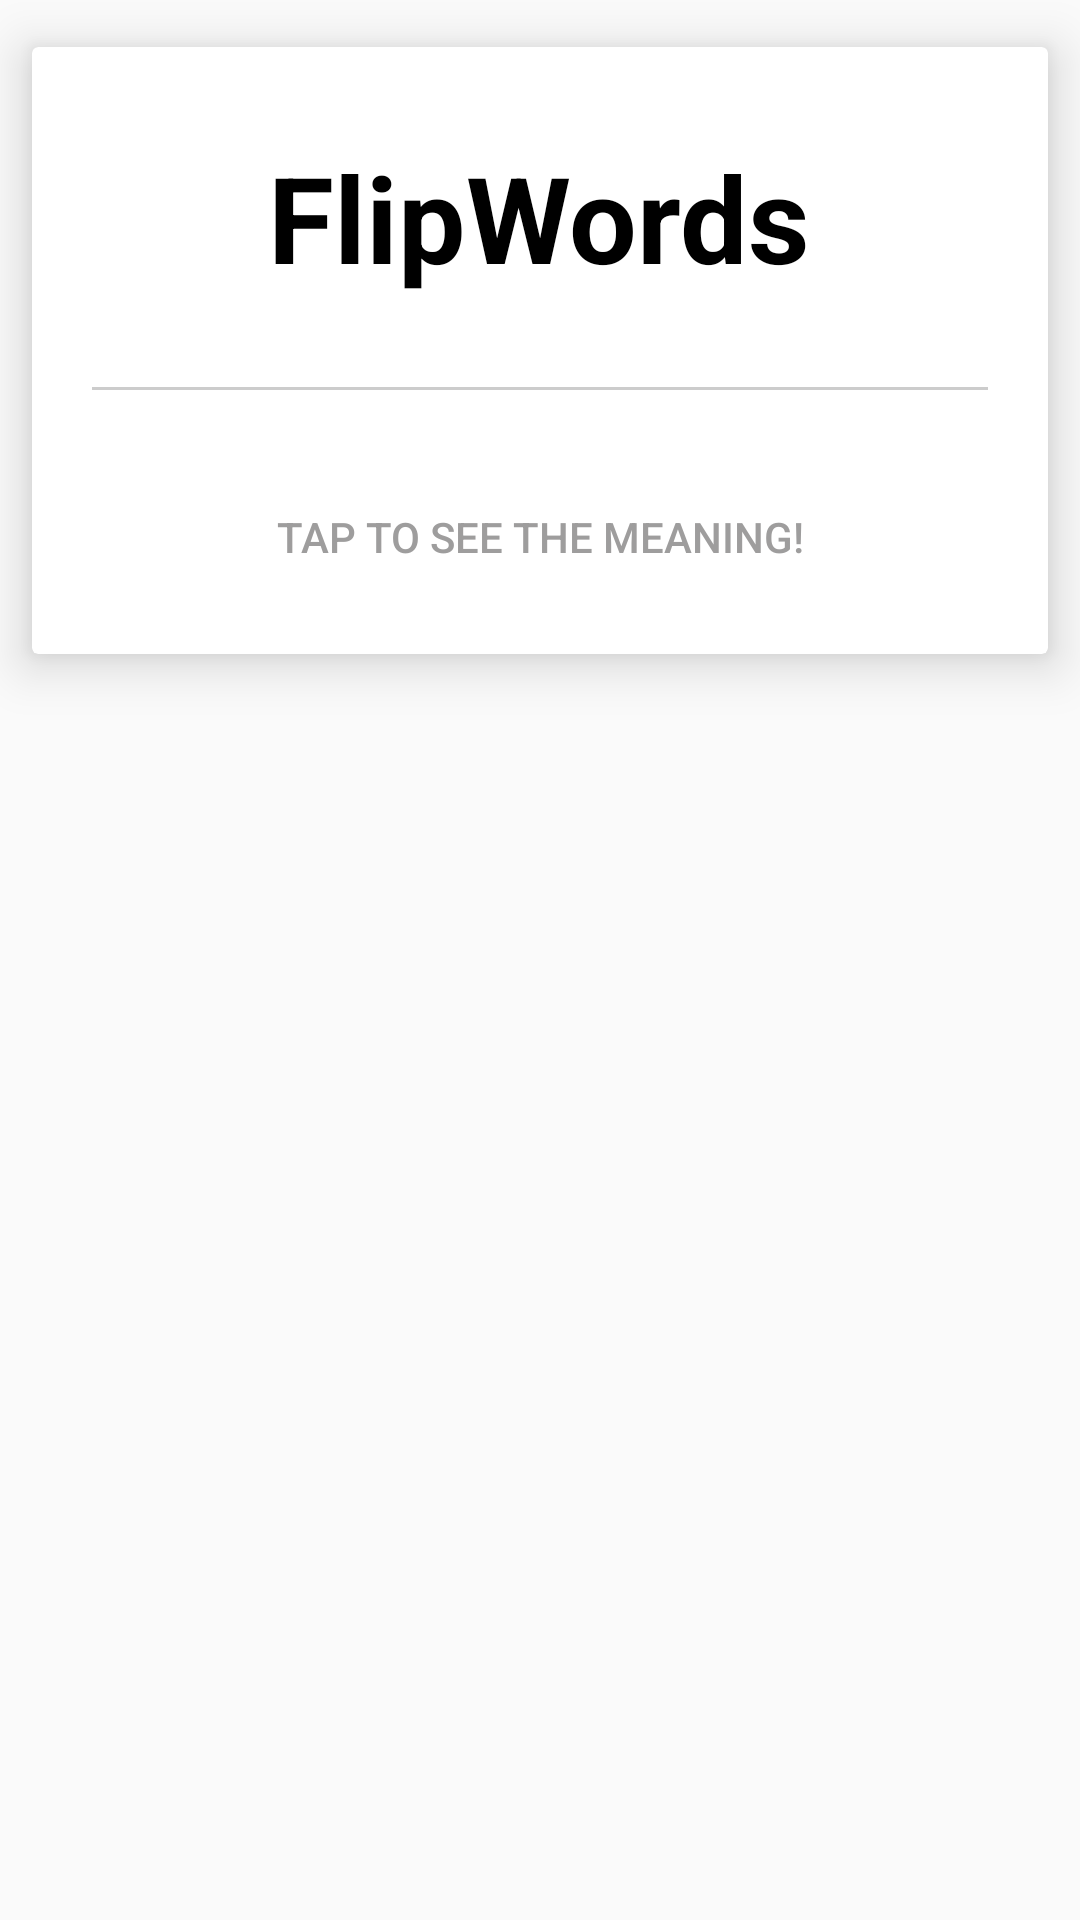

Android layout source for this screen:
<!-- AndroidManifest.xml: application theme AppTheme -->
<!-- res/layout/layout_card_front.xml -->
<?xml version="1.0" encoding="utf-8"?>
<LinearLayout
    xmlns:android="http://schemas.android.com/apk/res/android"
    xmlns:app="http://schemas.android.com/apk/res-auto"
    xmlns:tools="http://schemas.android.com/tools"
    android:layout_width="match_parent"
    android:layout_height="wrap_content"
    android:orientation="vertical"
    tools:context=".presenter.MainActivity">

    <android.support.v7.widget.CardView
        android:layout_width="match_parent"
        android:layout_height="wrap_content"
        app:cardElevation="10dp"
        app:cardUseCompatPadding="true">

        <LinearLayout
            android:layout_width="match_parent"
            android:layout_height="match_parent"
            android:orientation="vertical"
            android:paddingLeft="20dp"
            android:paddingRight="20dp"
            android:paddingTop="15dp">

            <TextView
                android:id="@+id/txtWord_cardfront"
                android:layout_width="wrap_content"
                android:layout_height="wrap_content"
                android:layout_gravity="center_horizontal"
                android:layout_marginBottom="30dp"
                android:layout_marginLeft="4dp"
                android:layout_marginRight="4dp"
                android:layout_marginTop="15dp"
                android:text="@string/app_name"
                android:textColor="@android:color/black"
                android:textSize="40sp"
                android:textStyle="bold"
                app:autoSizeMaxTextSize="40sp"
                app:autoSizeTextType="uniform"/>

            <View
                android:layout_width="match_parent"
                android:layout_height="1dp"
                android:layout_marginBottom="10dp"
                android:background="#33000000"/>


            <Button
                android:id="@+id/btnViewMeaning_cardfront"
                style="@style/Widget.AppCompat.Button.Borderless"
                android:layout_width="wrap_content"
                android:layout_height="wrap_content"
                android:layout_gravity="center_horizontal"
                android:layout_marginBottom="15dp"
                android:layout_marginTop="15dp"
                android:onClick="onClickBtnFront"
                android:text="@string/btn_see_meaning_front"
                android:textColor="@color/colorGrayText"
                />

        </LinearLayout>

    </android.support.v7.widget.CardView>


</LinearLayout>
<!-- resources referenced by this layout -->
<resources>
  <color name="colorGrayText">#9e9d9d</color>
  <string name="app_name">FlipWords</string>
  <string name="btn_see_meaning_front">Tap to see the meaning!</string>
  <style name="AppTheme" parent="Theme.AppCompat.Light.NoActionBar">
          
          <item name="colorPrimary">@color/colorPrimary</item>
          <item name="colorPrimaryDark">@color/colorPrimaryDark</item>
          <item name="colorAccent">@color/colorAccent</item>
      </style>
  <color name="colorPrimary">#2196F3</color>
  <color name="colorPrimaryDark">#1976D2</color>
  <color name="colorAccent">#009688</color>
</resources>
